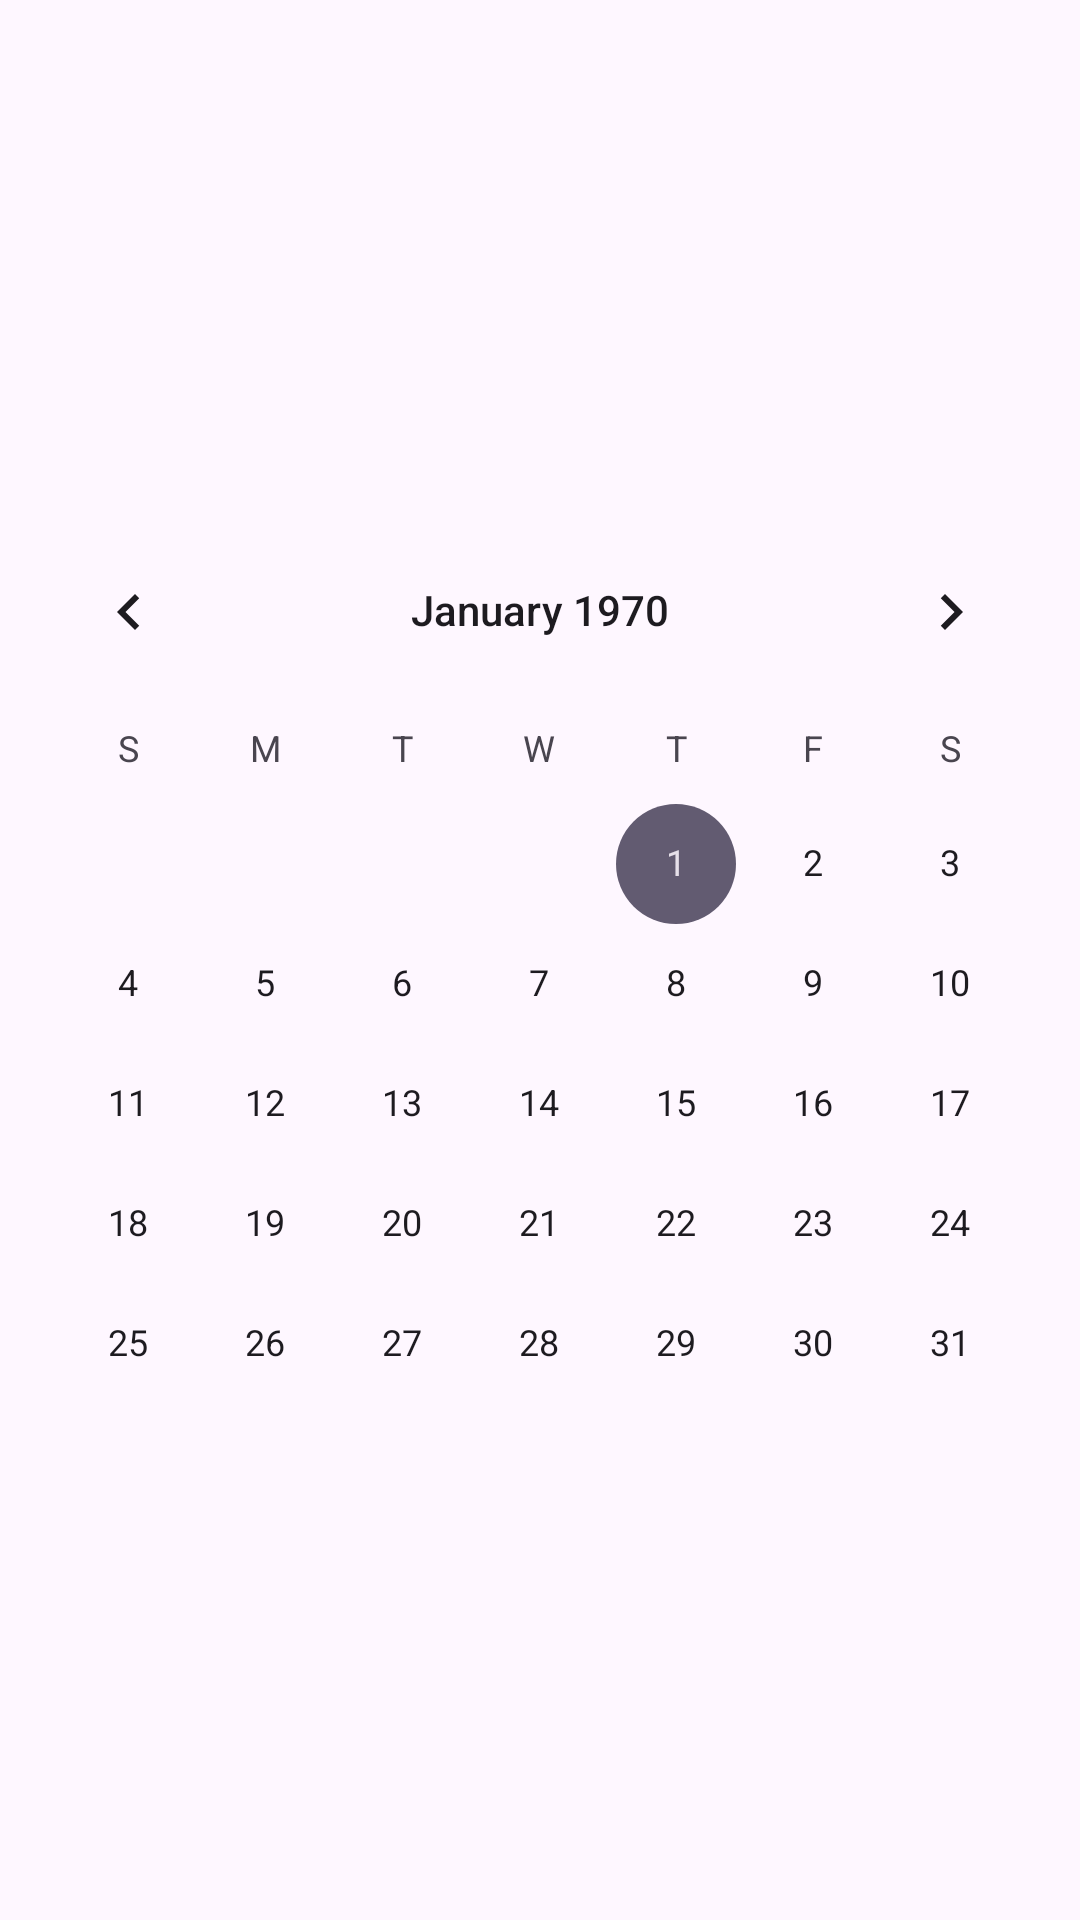

The Android layout XML behind this screen, and the referenced resources:
<!-- AndroidManifest.xml: application theme Theme.Testinggg -->
<!-- res/layout/activity_calendar.xml -->
<androidx.coordinatorlayout.widget.CoordinatorLayout xmlns:android="http://schemas.android.com/apk/res/android"
    xmlns:app="http://schemas.android.com/apk/res-auto"
    xmlns:tools="http://schemas.android.com/tools"
    android:layout_width="match_parent"
    android:layout_height="match_parent"
    tools:context=".MainActivity">

    <RelativeLayout
        android:layout_width="match_parent"
        android:layout_height="match_parent"
        android:orientation="vertical"
        tools:context=".MainActivity"
        tools:ignore="ExtraText">

        <CalendarView
            android:id="@+id/calendarView"
            android:layout_width="match_parent"
            android:layout_height="300dp"
            android:layout_centerInParent="true" />

        <TextView
            android:id="@+id/day_text"
            android:layout_width="wrap_content"
            android:layout_height="wrap_content"
            android:layout_above="@id/calendarView"
            android:layout_centerHorizontal="true"
            android:textSize="30sp"
            android:textStyle="bold"
            android:layout_marginBottom="20dp" />
    </RelativeLayout>

</androidx.coordinatorlayout.widget.CoordinatorLayout>
<!-- resources referenced by this layout -->
<resources>
  <style name="Theme.Testinggg" parent="Base.Theme.Testinggg" />
  <style name="Base.Theme.Testinggg" parent="Theme.Material3.DayNight.NoActionBar">
          
          
      </style>
</resources>
